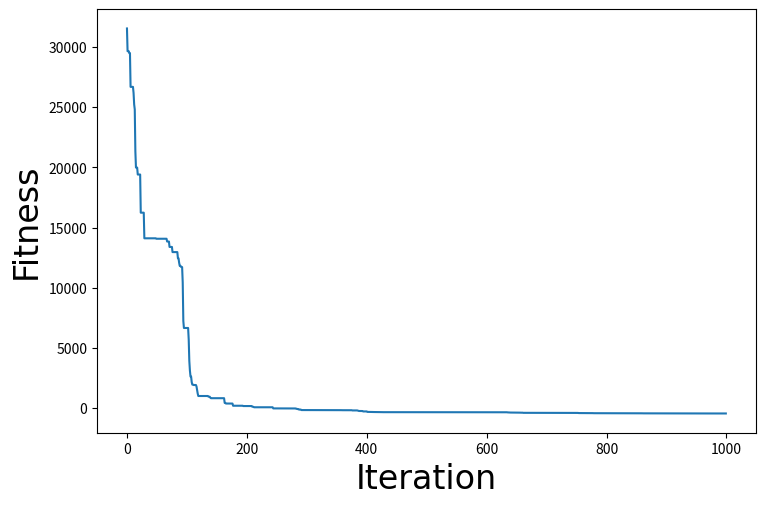

Write Python code to recreate this figure. (Note: this script raises an exception after producing the figure.)
## PSO optimization algorithm
import numpy as np
import matplotlib.pyplot as plt
import random
import math

# Define the objective function
def obj_func(x):
    ans = 0
    for i in range(len(x)):
        ans += sum(x[0:i+1])**2
    return ans * (1 + 0.4 * random.random()) - 450

# Define the PSO algorithm
def PSO(obj_func, lb, ub, dim, n_particles, n_iter):
    # Initialize the particle position
    x = np.random.uniform(lb, ub, (n_particles, dim))
    # Initialize the particle velocity
    v = np.random.uniform(-1, 1, (n_particles, dim))
    # Initialize the v for output
    v_array = np.empty((n_iter, 1))
    # Initialize the pbest and gbest
    global_best = [np.argmin(obj_func(x))]
    pbest = x
    # Initialize the particle fitness
    fitness = np.full(n_particles, float("inf"))
    # Initialize the best fitness value
    best_fitness = float("inf")
    # Initialize the fitness history
    fitness_history = np.empty((n_iter, 1))
    # Iteration
    for iter in range(n_iter):
        for i in range(n_particles):
            # Calculate the fitness
            fitness[i] = obj_func(x[i])
            # Update the pbest
            if fitness[i] < obj_func(pbest[i]):
                pbest[i] = x[i]
            # Update the gbest
            if fitness[i] < best_fitness:
                global_best = fitness[i]
                best_fitness = fitness[i]

        # Update the gbest with ring topology
        gbest = np.empty((n_particles, dim))
        
        for i in range(n_particles):
            if fitness[i] < fitness[(i-1)%n_particles] and fitness[i] < fitness[(i+1)%n_particles]:
                gbest[i] = x[i]
            elif fitness[(i-1)%n_particles] < fitness[i] and fitness[(i-1)%n_particles] < fitness[(i+1)%n_particles]:
                gbest[i] = x[(i-1)%n_particles]
            else:
                gbest[i] = x[(i+1)%n_particles]
        # Update the particle velocity
        w = 0.5
        c1 = 2
        c2 = 2
        v = w * v + c1 * np.random.uniform(0, 1, (n_particles, dim)) * (pbest - x) + c2 * np.random.uniform(0, 1, (n_particles, dim)) * (gbest - x)
        # Update the v for output
        v_array[iter] = sum(sum(v))
        # Update the particle position
        x = x + v
        # Record the best fitness
        fitness_history[iter] = best_fitness
        # Display the iteration information
        print("Iteration: ", iter, " f(x)= ", best_fitness)
    return global_best, fitness_history, v_array

# Set the parameters
lb = -100
ub = 100
dim = 10
n_particles = 20
n_iter = 1000

# Run the PSO algorithm
gbest, fitness_history, v_array = PSO(obj_func, lb, ub, dim, n_particles, n_iter)

# Plot the convergence curve
csfont = {'fontname':'Times New Roman'}
plt.plot(fitness_history)
plt.xlabel("Iteration",**csfont,fontsize=24)
plt.ylabel("Fitness",**csfont,fontsize=24)
fig = plt.gcf()
fig.set_size_inches(8.5, 5.5, forward=True)

plt.savefig('../../Figure/Q1/PSO_II_convergence_curve.eps', format='eps', dpi=1000)
plt.close()


csfont = {'fontname':'Times New Roman'}
plt.plot(v_array)
plt.xlabel("Iteration",**csfont,fontsize=24)
plt.ylabel("Inertia Weight",**csfont,fontsize=24)
fig = plt.gcf()
fig.set_size_inches(8.5, 5.5, forward=True)
plt.savefig('../../Figure/Q1/PSO_II_inertia_weight.eps', format='eps', dpi=1000)
